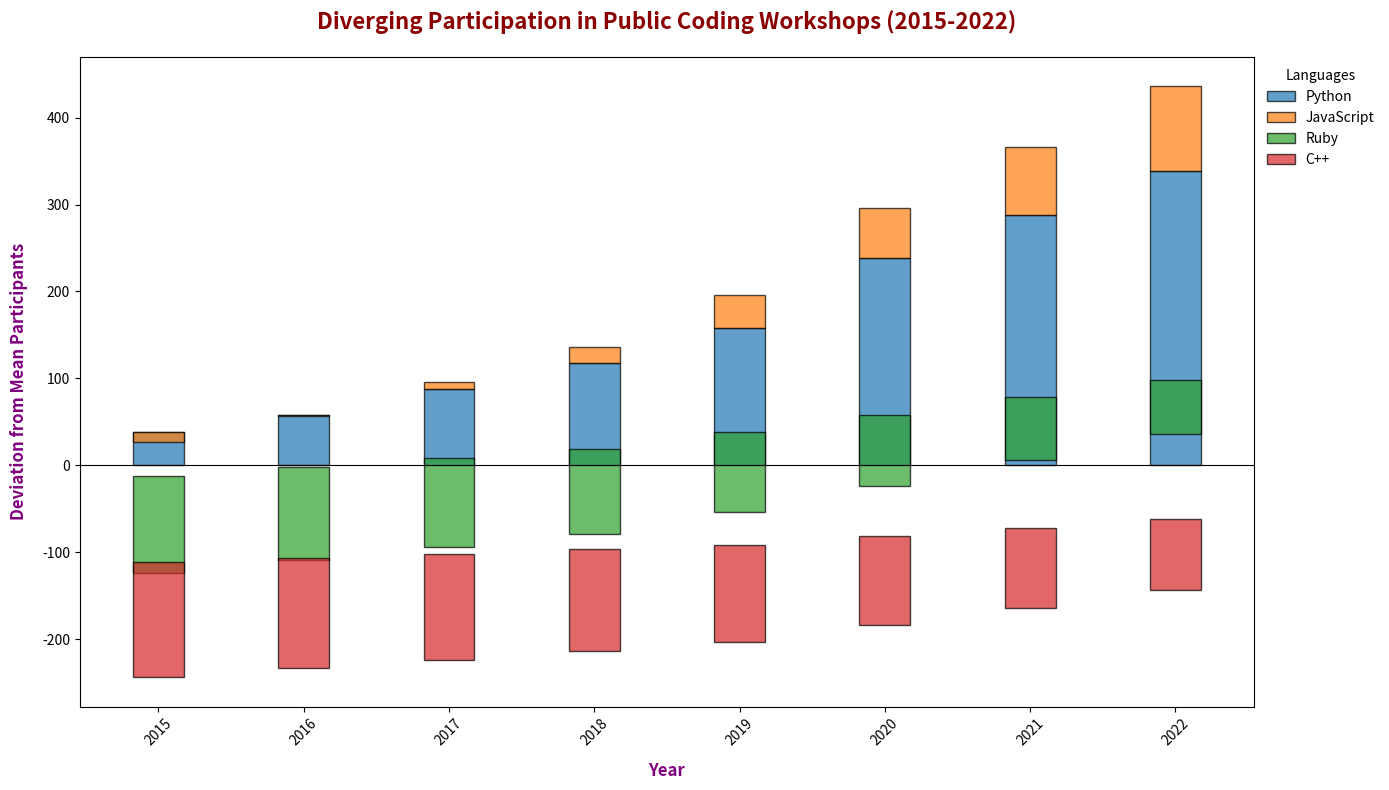

Here is the Python script that generated this plot:
import matplotlib.pyplot as plt
import numpy as np

# Data Setup
years = np.array(['2015', '2016', '2017', '2018', '2019', '2020', '2021', '2022'])
languages = ['Python', 'JavaScript', 'Ruby', 'C++']
participants = np.array([
    [200, 150, 50, 30],
    [220, 160, 55, 35],
    [250, 170, 60, 40],
    [280, 180, 65, 45],
    [320, 200, 70, 50],
    [400, 220, 80, 60],
    [450, 240, 90, 70],
    [500, 260, 100, 80],
])

# Calculate differences from a central axis: mean of participants
mean_participants = np.mean(participants)
participants_delta = participants - mean_participants

fig, ax = plt.subplots(figsize=(14, 8))
bar_width = 0.35
x = np.arange(len(years))

# Plot diverging bars for each language
for i, language in enumerate(languages):
    ax.bar(x, participants_delta[:, i], width=bar_width, label=language, alpha=0.7, edgecolor='black', 
           align='center', bottom=participants_delta[:, i - 1] if i != 0 else 0)

# Set labels, title, and legend
ax.set_xlabel('Year', fontsize=12, labelpad=10, fontweight='bold', color='purple')
ax.set_ylabel('Deviation from Mean Participants', fontsize=12, labelpad=10, fontweight='bold', color='purple')
ax.set_title('Diverging Participation in Public Coding Workshops (2015-2022)', fontsize=16, fontweight='bold', color='darkred', pad=20)

# Custom ticks and axis settings
ax.set_xticks(x)
ax.set_xticklabels(years, rotation=45)
ax.axhline(0, color='black', linewidth=0.8)  # Include central axis line

ax.legend(title='Languages', loc='upper left', bbox_to_anchor=(1, 1), frameon=False)

# Display the plot
plt.tight_layout()
plt.show()
